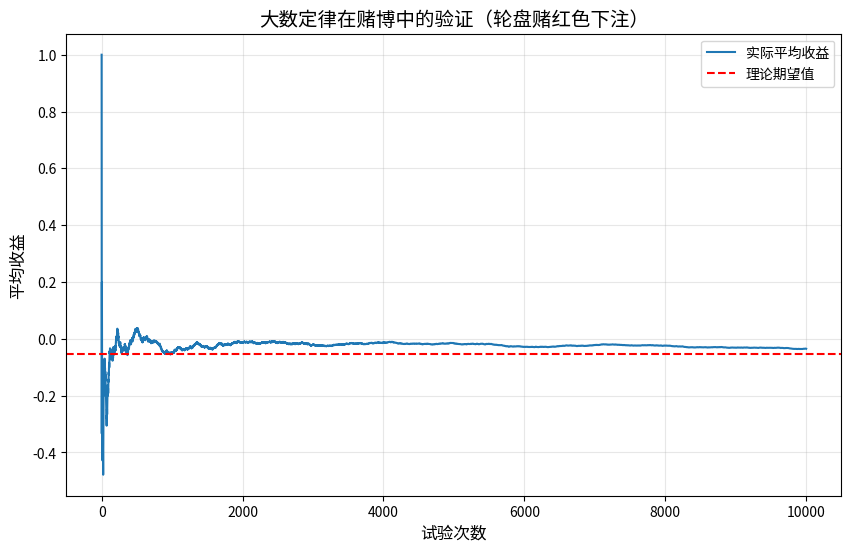

The matplotlib source for this figure:
import random
import matplotlib.pyplot as plt

# 设置参数
p_win = 18/38  # 获胜概率（红色）
win_amount = 1   # 获胜收益（净赚1元）
loss_amount = -1  # 失败亏损（净亏1元）
expected_value = (p_win * win_amount) + ((1 - p_win) * loss_amount)  # 期望值计算
num_trials = 10000  # 模拟次数

# 初始化变量
total_profit = 0
averages = []

# 执行模拟
for trial in range(1, num_trials + 1):
    # 模拟单次赌博结果
    if random.random() < p_win:
        result = win_amount
    else:
        result = loss_amount
    
    total_profit += result
    current_avg = total_profit / trial
    averages.append(current_avg)

# 可视化结果
plt.figure(figsize=(10, 6))
plt.plot(averages, label='实际平均收益')
plt.axhline(expected_value, color='red', linestyle='--', label='理论期望值')
plt.xlabel('试验次数', fontsize=12)
plt.ylabel('平均收益', fontsize=12)
plt.title('大数定律在赌博中的验证（轮盘赌红色下注）', fontsize=14)
plt.legend()
plt.grid(True, alpha=0.3)
plt.show()

# 输出最终结果对比
print(f'理论期望值: {expected_value:.4f}')
print(f'实际平均收益: {averages[-1]:.4f}')
print(f'差值: {abs(averages[-1] - expected_value):.4f}')
